Image classification data set "invasives" (iandurbach/hands-on-ml on GitHub). Class labels (2): invasive, non invasive.

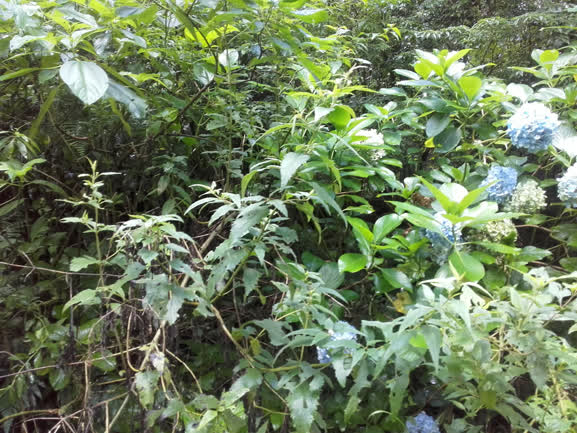
Label: invasive

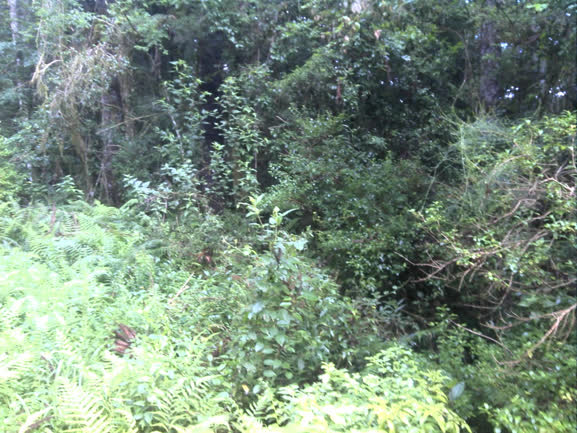
Label: non invasive

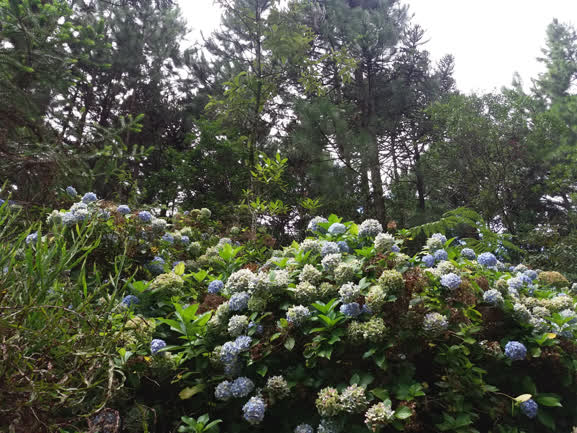
Label: invasive

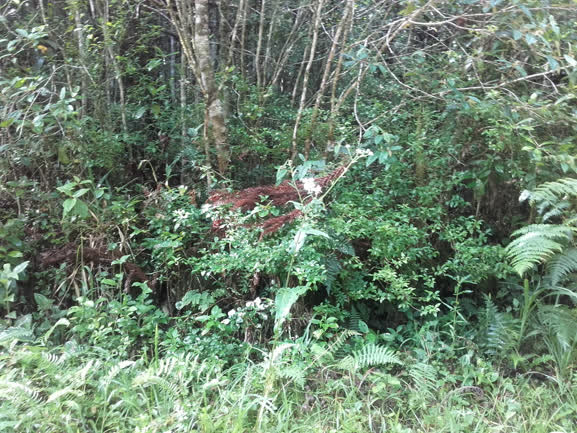
Label: non invasive

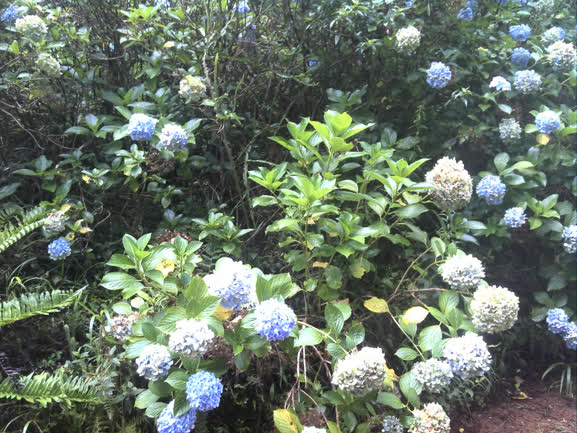
Label: invasive

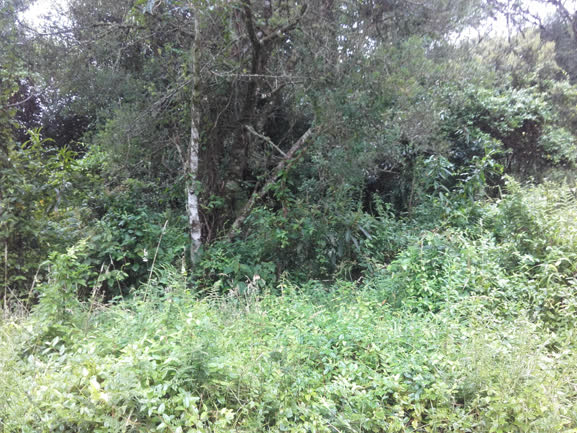
Label: non invasive
